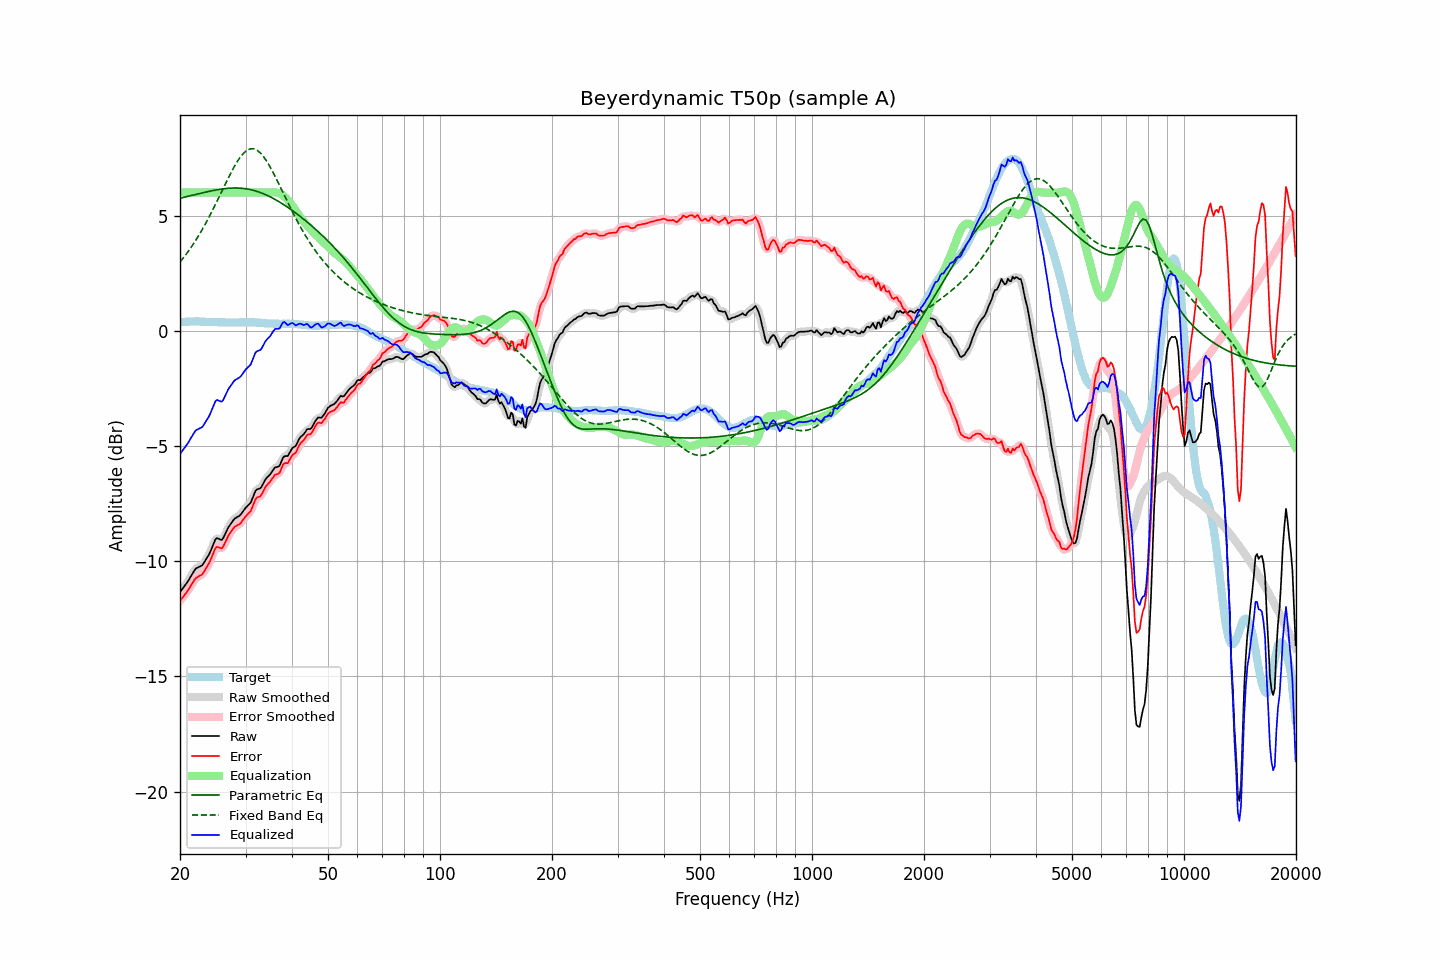

Values plotted in this chart, from the file beside it:
frequency, raw, error, smoothed, error_smoothed, equalization, parametric_eq, fixed_band_eq, equalized_raw, equalized_smoothed, target
20.00, -11.35, -11.72, -11.34, -11.71, 6.00, 5.75, 2.99, -5.35, -5.34, 0.37
20.20, -11.25, -11.63, -11.25, -11.63, 6.00, 5.77, 3.07, -5.25, -5.25, 0.38
20.40, -11.16, -11.55, -11.16, -11.55, 6.00, 5.79, 3.16, -5.16, -5.16, 0.39
20.61, -11.06, -11.45, -11.06, -11.45, 6.00, 5.80, 3.25, -5.06, -5.06, 0.39
20.81, -10.97, -11.37, -10.97, -11.36, 6.00, 5.82, 3.34, -4.97, -4.97, 0.40
21.02, -10.87, -11.27, -10.86, -11.26, 6.00, 5.84, 3.44, -4.87, -4.86, 0.40
21.23, -10.75, -11.16, -10.75, -11.16, 6.00, 5.85, 3.53, -4.75, -4.75, 0.41
21.44, -10.63, -11.03, -10.63, -11.04, 6.00, 5.87, 3.63, -4.63, -4.63, 0.41
21.66, -10.52, -10.93, -10.51, -10.92, 6.00, 5.89, 3.74, -4.52, -4.51, 0.41
21.87, -10.40, -10.80, -10.40, -10.82, 6.00, 5.91, 3.84, -4.40, -4.40, 0.41
22.09, -10.31, -10.72, -10.33, -10.74, 6.00, 5.92, 3.95, -4.31, -4.33, 0.42
22.31, -10.28, -10.69, -10.27, -10.68, 6.00, 5.94, 4.06, -4.28, -4.27, 0.42
22.54, -10.24, -10.64, -10.24, -10.65, 6.00, 5.96, 4.18, -4.24, -4.24, 0.41
22.76, -10.21, -10.60, -10.21, -10.61, 6.00, 5.97, 4.30, -4.21, -4.21, 0.39
22.99, -10.17, -10.56, -10.15, -10.54, 6.00, 5.99, 4.42, -4.17, -4.15, 0.39
23.22, -10.06, -10.45, -10.06, -10.45, 6.00, 6.01, 4.54, -4.06, -4.06, 0.39
23.45, -9.95, -10.33, -9.96, -10.34, 6.00, 6.02, 4.67, -3.95, -3.96, 0.38
23.69, -9.83, -10.21, -9.84, -10.22, 6.00, 6.04, 4.80, -3.83, -3.84, 0.38
23.92, -9.72, -10.10, -9.71, -10.09, 6.00, 6.05, 4.93, -3.72, -3.71, 0.38
24.16, -9.57, -9.95, -9.56, -9.94, 6.00, 6.07, 5.06, -3.57, -3.56, 0.38
24.40, -9.40, -9.78, -9.39, -9.77, 6.00, 6.08, 5.20, -3.40, -3.39, 0.38
24.65, -9.23, -9.61, -9.22, -9.60, 6.00, 6.10, 5.34, -3.23, -3.22, 0.38
24.89, -9.06, -9.44, -9.09, -9.47, 6.00, 6.11, 5.48, -3.06, -3.09, 0.38
25.14, -9.00, -9.38, -9.02, -9.40, 6.00, 6.12, 5.62, -3.00, -3.02, 0.38
25.39, -9.03, -9.40, -9.03, -9.40, 6.00, 6.13, 5.76, -3.03, -3.03, 0.37
25.65, -9.06, -9.43, -9.06, -9.43, 6.00, 6.15, 5.91, -3.06, -3.06, 0.37
25.91, -9.08, -9.45, -9.05, -9.42, 6.00, 6.16, 6.05, -3.08, -3.05, 0.37
26.16, -8.99, -9.35, -8.98, -9.34, 6.00, 6.17, 6.20, -2.99, -2.98, 0.37
26.43, -8.84, -9.21, -8.85, -9.21, 6.00, 6.17, 6.34, -2.84, -2.85, 0.37
26.69, -8.69, -9.05, -8.69, -9.06, 6.00, 6.18, 6.49, -2.69, -2.69, 0.36
26.96, -8.54, -8.90, -8.56, -8.92, 6.00, 6.19, 6.63, -2.54, -2.56, 0.36
27.23, -8.44, -8.80, -8.44, -8.80, 6.00, 6.19, 6.77, -2.44, -2.44, 0.36
27.50, -8.34, -8.70, -8.33, -8.69, 6.00, 6.20, 6.90, -2.34, -2.33, 0.36
27.77, -8.24, -8.60, -8.24, -8.60, 6.00, 6.20, 7.03, -2.24, -2.24, 0.36
28.05, -8.15, -8.51, -8.16, -8.52, 6.00, 6.20, 7.16, -2.15, -2.16, 0.36
28.33, -8.11, -8.47, -8.11, -8.47, 6.00, 6.20, 7.28, -2.11, -2.11, 0.36
28.62, -8.07, -8.43, -8.07, -8.43, 6.00, 6.20, 7.39, -2.07, -2.07, 0.36
28.90, -8.03, -8.40, -8.02, -8.39, 6.00, 6.19, 7.49, -2.03, -2.02, 0.37
29.19, -7.96, -8.33, -7.95, -8.32, 6.00, 6.19, 7.59, -1.96, -1.95, 0.37
29.48, -7.86, -8.22, -7.86, -8.23, 6.00, 6.18, 7.67, -1.86, -1.86, 0.37
29.78, -7.76, -8.13, -7.76, -8.14, 6.00, 6.18, 7.74, -1.76, -1.76, 0.37
30.08, -7.67, -8.04, -7.68, -8.05, 6.00, 6.17, 7.80, -1.67, -1.68, 0.37
30.38, -7.60, -7.97, -7.61, -7.98, 6.00, 6.15, 7.85, -1.60, -1.61, 0.37
30.68, -7.53, -7.90, -7.53, -7.90, 6.00, 6.14, 7.88, -1.53, -1.53, 0.37
30.99, -7.46, -7.83, -7.43, -7.80, 6.00, 6.13, 7.90, -1.46, -1.43, 0.37
31.30, -7.29, -7.66, -7.28, -7.65, 6.00, 6.11, 7.90, -1.29, -1.28, 0.37
31.61, -7.12, -7.49, -7.12, -7.48, 6.00, 6.09, 7.90, -1.12, -1.12, 0.37
31.93, -6.94, -7.31, -6.97, -7.33, 6.00, 6.07, 7.87, -0.94, -0.97, 0.36
32.24, -6.88, -7.23, -6.89, -7.25, 6.00, 6.05, 7.83, -0.88, -0.89, 0.35
32.57, -6.86, -7.21, -6.85, -7.20, 6.00, 6.03, 7.78, -0.86, -0.85, 0.35
32.89, -6.84, -7.19, -6.81, -7.16, 6.00, 6.00, 7.72, -0.84, -0.81, 0.35
33.22, -6.74, -7.08, -6.73, -7.07, 6.00, 5.98, 7.64, -0.74, -0.73, 0.34
33.55, -6.61, -6.94, -6.61, -6.94, 6.00, 5.95, 7.56, -0.61, -0.61, 0.34
33.89, -6.47, -6.79, -6.49, -6.81, 6.00, 5.92, 7.46, -0.47, -0.49, 0.32
34.23, -6.38, -6.70, -6.39, -6.71, 6.00, 5.89, 7.36, -0.38, -0.39, 0.32
34.57, -6.31, -6.63, -6.31, -6.63, 6.00, 5.85, 7.24, -0.31, -0.31, 0.32
34.92, -6.24, -6.56, -6.23, -6.55, 6.00, 5.82, 7.12, -0.24, -0.23, 0.32
35.27, -6.14, -6.46, -6.13, -6.45, 6.01, 5.79, 6.99, -0.13, -0.12, 0.32
35.62, -6.04, -6.35, -6.04, -6.35, 6.02, 5.75, 6.86, -0.02, -0.02, 0.31
35.97, -5.94, -6.25, -5.96, -6.28, 6.01, 5.71, 6.72, 0.08, 0.05, 0.31
... 635 more rows
